Dataset: Learning (GitHub, Amram15/RadarTesting). Classes: drinking, falling, picking up, sitting, standing, walking.

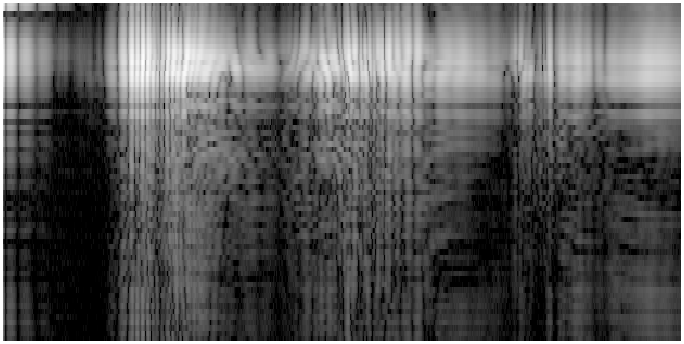
Label: picking up

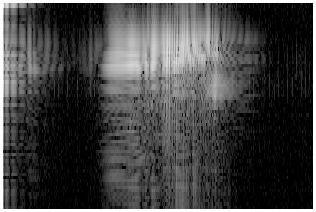
Label: falling

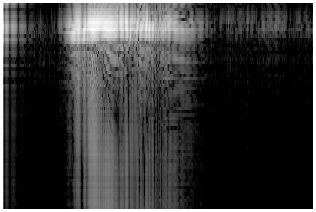
Label: standing

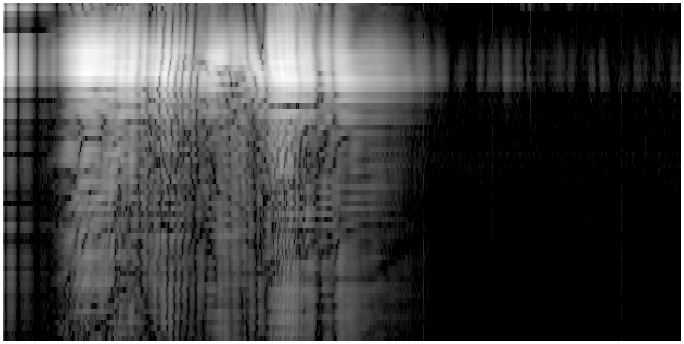
Label: sitting

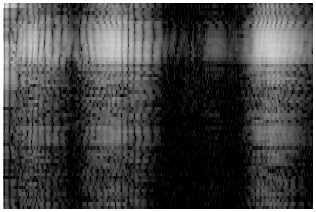
Label: drinking

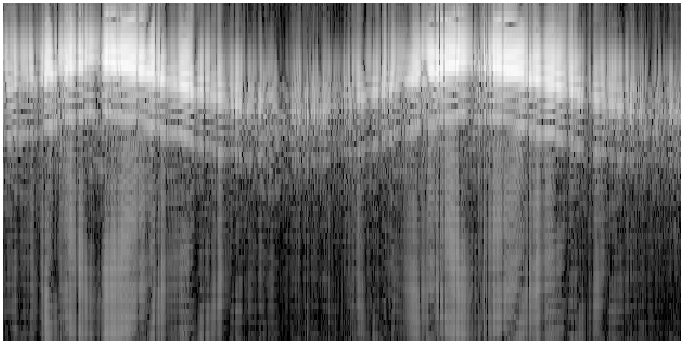
Label: walking
